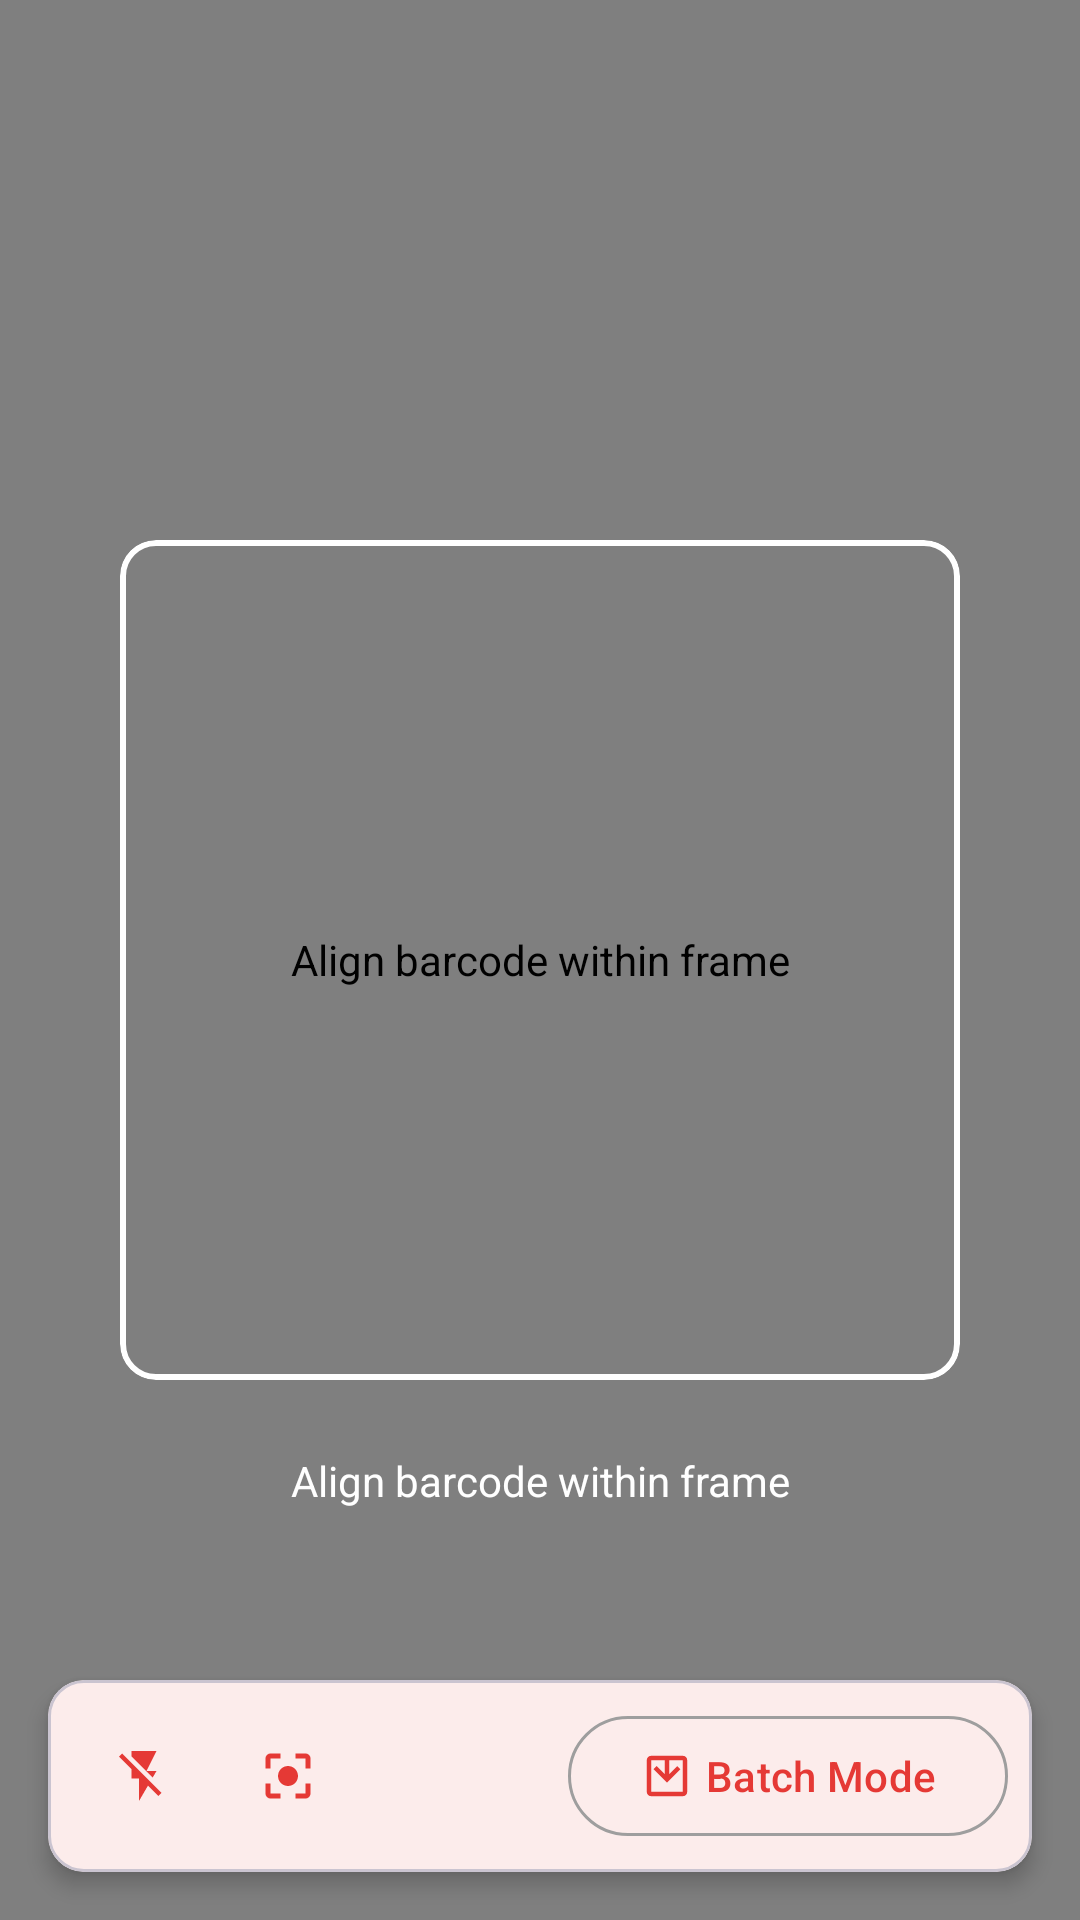

Produce the Android XML layout that renders to this screen, including the resource entries it uses.
<!-- AndroidManifest.xml: application theme Theme.BarcodeKu -->
<!-- res/layout/fragment_scanner.xml -->
<?xml version="1.0" encoding="utf-8"?>
<androidx.constraintlayout.widget.ConstraintLayout xmlns:android="http://schemas.android.com/apk/res/android"
    xmlns:app="http://schemas.android.com/apk/res-auto"
    android:layout_width="match_parent"
    android:layout_height="match_parent">

    <androidx.camera.view.PreviewView
        android:id="@+id/viewFinder"
        android:layout_width="match_parent"
        android:layout_height="match_parent"
        android:contentDescription="@string/scanner_align"
        android:keepScreenOn="true" />

    <com.google.android.material.card.MaterialCardView
        android:id="@+id/scannerOverlay"
        android:layout_width="280dp"
        android:layout_height="280dp"
        android:importantForAccessibility="no"
        app:cardBackgroundColor="@android:color/transparent"
        app:cardElevation="0dp"
        app:layout_constraintBottom_toBottomOf="parent"
        app:layout_constraintEnd_toEndOf="parent"
        app:layout_constraintStart_toStartOf="parent"
        app:layout_constraintTop_toTopOf="parent"
        app:strokeColor="@color/white"
        app:strokeWidth="2dp" />

    <TextView
        android:id="@+id/scannerGuide"
        android:layout_width="wrap_content"
        android:layout_height="wrap_content"
        android:layout_marginTop="24dp"
        android:text="@string/scanner_align"
        android:textColor="@color/white"
        app:layout_constraintEnd_toEndOf="parent"
        app:layout_constraintStart_toStartOf="parent"
        app:layout_constraintTop_toBottomOf="@id/scannerOverlay"
        app:layout_constraintVertical_bias="0.3" />

    <com.google.android.material.card.MaterialCardView
        android:layout_width="match_parent"
        android:layout_height="wrap_content"
        android:layout_margin="16dp"
        app:cardElevation="4dp"
        app:layout_constraintBottom_toBottomOf="parent">

        <LinearLayout
            android:layout_width="match_parent"
            android:layout_height="wrap_content"
            android:orientation="horizontal"
            android:padding="8dp">

            <com.google.android.material.button.MaterialButton
                android:id="@+id/flashButton"
                style="@style/Widget.Material3.Button.IconButton"
                android:layout_width="wrap_content"
                android:layout_height="wrap_content"
                android:contentDescription="@string/scanner_flash"
                android:hapticFeedbackEnabled="true"
                app:icon="@drawable/ic_flash_off"
                app:rippleColor="?attr/colorPrimaryContainer" />

            <com.google.android.material.button.MaterialButton
                android:id="@+id/focusButton"
                style="@style/Widget.Material3.Button.IconButton"
                android:layout_width="wrap_content"
                android:layout_height="wrap_content"
                android:contentDescription="@string/scanner_auto_focus"
                android:hapticFeedbackEnabled="true"
                app:icon="@drawable/ic_focus"
                app:rippleColor="?attr/colorPrimaryContainer" />

            <Space
                android:layout_width="0dp"
                android:layout_height="wrap_content"
                android:layout_weight="1" />

            <com.google.android.material.button.MaterialButton
                android:id="@+id/batchModeButton"
                style="@style/Widget.Material3.Button.OutlinedButton"
                android:layout_width="wrap_content"
                android:layout_height="wrap_content"
                android:text="@string/scanner_batch_mode"
                android:hapticFeedbackEnabled="true"
                app:icon="@drawable/ic_batch_mode"
                app:rippleColor="?attr/colorPrimaryContainer" />

        </LinearLayout>

    </com.google.android.material.card.MaterialCardView>

    <com.google.android.material.progressindicator.CircularProgressIndicator
        android:id="@+id/scanningProgress"
        android:layout_width="wrap_content"
        android:layout_height="wrap_content"
        android:indeterminate="true"
        android:visibility="gone"
        app:layout_constraintBottom_toBottomOf="parent"
        app:layout_constraintEnd_toEndOf="parent"
        app:layout_constraintStart_toStartOf="parent"
        app:layout_constraintTop_toTopOf="parent" />

</androidx.constraintlayout.widget.ConstraintLayout>
<!-- resources referenced by this layout -->
<resources>
  <color name="white">#FFFFFF</color>
  <!-- drawable ic_batch_mode (drawable) -->
  <?xml version="1.0" encoding="utf-8"?>
  <vector xmlns:android="http://schemas.android.com/apk/res/android"
      android:width="24dp"
      android:height="24dp"
      android:viewportWidth="24"
      android:viewportHeight="24">
      <path
          android:fillColor="?attr/colorOnSurface"
          android:pathData="M19,3L5,3c-1.1,0 -2,0.9 -2,2v14c0,1.1 0.9,2 2,2h14c1.1,0 2,-0.9 2,-2L21,5c0,-1.1 -0.9,-2 -2,-2zM19,19L5,19L5,5h14v14zM17.99,9l-1.41,-1.42L13,11.17L13,5h-2v6.17L7.42,7.58 6,9l6,6z" />
  </vector>
  <!-- drawable ic_flash_off (drawable) -->
  <?xml version="1.0" encoding="utf-8"?>
  <vector xmlns:android="http://schemas.android.com/apk/res/android"
      android:width="24dp"
      android:height="24dp"
      android:viewportWidth="24"
      android:viewportHeight="24">
      <path
          android:fillColor="?attr/colorOnSurface"
          android:pathData="M3.27,3L2,4.27l5,5V13h3v9l3.58,-6.14L17.73,20 19,18.73 3.27,3zM17,10h-4l4,-8H7v2.18l8.46,8.46L17,10z" />
  </vector>
  <!-- drawable ic_focus (drawable) -->
  <?xml version="1.0" encoding="utf-8"?>
  <vector xmlns:android="http://schemas.android.com/apk/res/android"
      android:width="24dp"
      android:height="24dp"
      android:viewportWidth="24"
      android:viewportHeight="24">
      <path
          android:fillColor="?attr/colorOnSurface"
          android:pathData="M12,8c-2.21,0 -4,1.79 -4,4s1.79,4 4,4 4,-1.79 4,-4 -1.79,-4 -4,-4zM5,15L3,15v4c0,1.1 0.9,2 2,2h4v-2L5,19v-4zM5,5h4L9,3L5,3c-1.1,0 -2,0.9 -2,2v4h2L5,5zM19,3h-4v2h4v4h2L21,5c0,-1.1 -0.9,-2 -2,-2zM19,19h-4v2h4c1.1,0 2,-0.9 2,-2v-4h-2v4z" />
  </vector>
  <string name="scanner_align">Align barcode within frame</string>
  <string name="scanner_auto_focus">Auto Focus</string>
  <string name="scanner_batch_mode">Batch Mode</string>
  <string name="scanner_flash">Flash</string>
  <style name="Theme.BarcodeKu" parent="Theme.Material3.DayNight.NoActionBar">
          
          <item name="colorPrimary">@color/red_600</item>
          <item name="colorPrimaryVariant">@color/red_700</item>
          <item name="colorOnPrimary">@color/white</item>
          
          
          <item name="colorSecondary">@color/orange_600</item>
          <item name="colorSecondaryVariant">@color/orange_700</item>
          <item name="colorOnSecondary">@color/white</item>
          
          
          <item name="android:statusBarColor">@android:color/transparent</item>
          <item name="android:windowLightStatusBar">true</item>
          
          
          <item name="android:navigationBarColor">?attr/colorSurface</item>
          <item name="android:windowLightNavigationBar">true</item>
  
          
          <item name="colorSurface">@color/white</item>
          <item name="colorOnSurface">@color/gray_900</item>
          <item name="colorSurfaceVariant">@color/gray_100</item>
          <item name="colorOnSurfaceVariant">@color/gray_700</item>
          <item name="colorOutline">@color/gray_500</item>
      </style>
  <color name="red_600">#E53935</color>
  <color name="red_700">#D32F2F</color>
  <color name="orange_600">#FB8C00</color>
  <color name="orange_700">#F57C00</color>
  <color name="gray_900">#212121</color>
  <color name="gray_100">#F5F5F5</color>
  <color name="gray_700">#616161</color>
  <color name="gray_500">#9E9E9E</color>
</resources>
